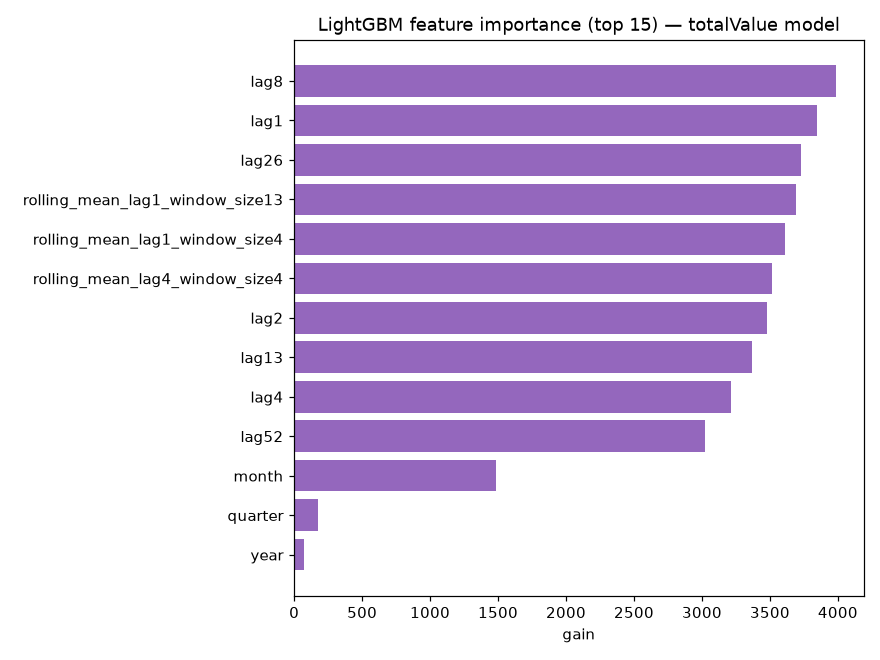

Values plotted in this chart, from the file beside it:
feature, importance
lag8, 3989
lag1, 3845
lag26, 3729
rolling_mean_lag1_window_size13, 3689
rolling_mean_lag1_window_size4, 3612
rolling_mean_lag4_window_size4, 3513
lag2, 3481
lag13, 3367
lag4, 3213
lag52, 3021
month, 1487
quarter, 179
year, 75
